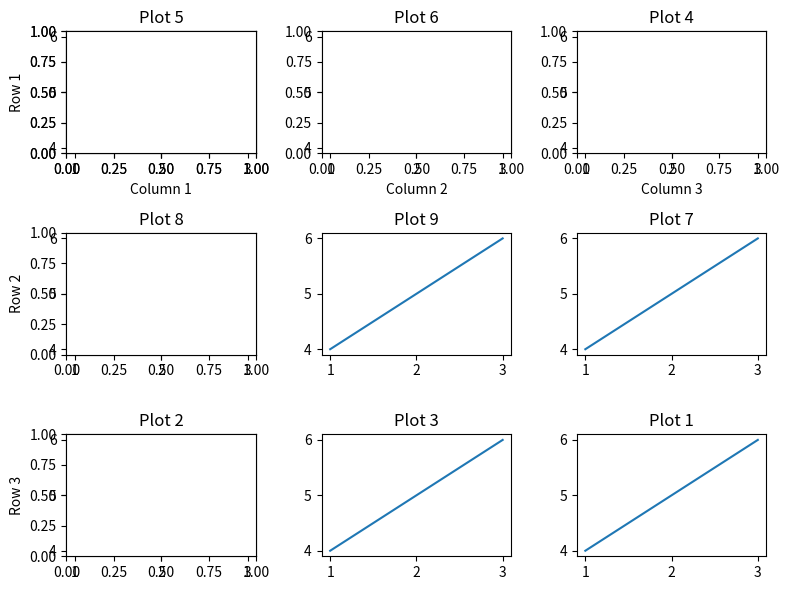

Here is the Python script that generated this plot:
import matplotlib.pyplot as plt
import matplotlib.gridspec as gridspec

# Create a grid of subplots
fig = plt.figure(figsize=(8, 6))
gs = gridspec.GridSpec(3, 3)

# Create subplots in the grid
subplots = []
for i in range(3):
    for j in range(3):
        subplots.append(fig.add_subplot(gs[i-1, j-1]))

# Create subplots for row labels
row_labels = [fig.add_subplot(gs[i, 0]) for i in range(3)]

# Create subplots for column labels
col_labels = [fig.add_subplot(gs[0, i]) for i in range(3)]

# Set row and column labels
row_labels[0].set_ylabel('Row 1')
row_labels[1].set_ylabel('Row 2')
row_labels[2].set_ylabel('Row 3')

col_labels[0].set_xlabel('Column 1')
col_labels[1].set_xlabel('Column 2')
col_labels[2].set_xlabel('Column 3')

# Set titles for subplots
for i, ax in enumerate(subplots):
    ax.set_title(f'Plot {i+1}')

# Add plot content
for ax in subplots:
    ax.plot([1, 2, 3], [4, 5, 6])

# Adjust spacing
plt.tight_layout()

# Show the plot
plt.show()
